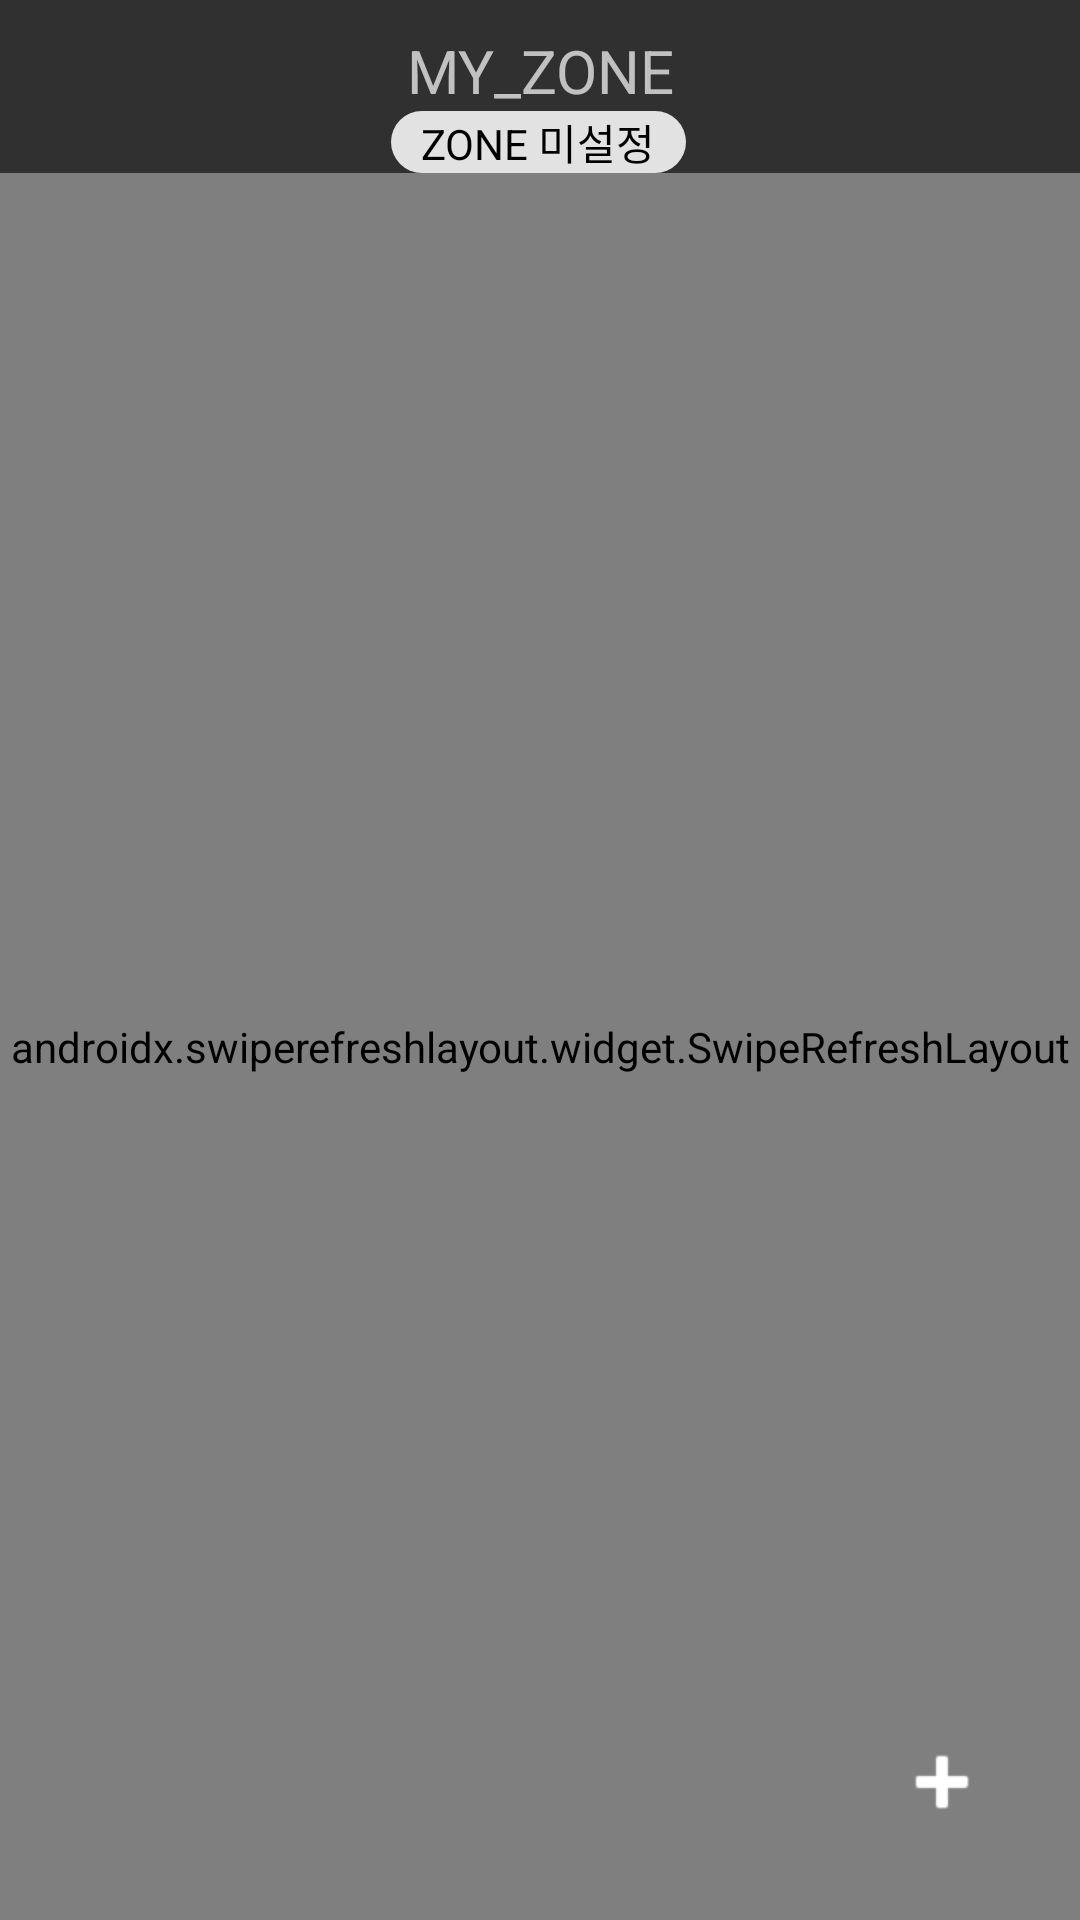

Produce the Android XML layout that renders to this screen, including the resource entries it uses.
<!-- AndroidManifest.xml: application theme Theme.AppCompat.NoActionBar -->
<!-- res/layout/community_layout.xml -->
<?xml version="1.0" encoding="utf-8"?>
<androidx.constraintlayout.widget.ConstraintLayout xmlns:android="http://schemas.android.com/apk/res/android"
    xmlns:app="http://schemas.android.com/apk/res-auto"
    android:id="@+id/constraint_layout"
    android:layout_width="match_parent"
    android:layout_height="match_parent">

    <TextView
        android:id="@+id/my_zone_incomunity"
        android:layout_width="wrap_content"
        android:layout_height="wrap_content"
        android:gravity="center"
        android:layout_marginTop="10dp"
        android:text="MY_ZONE"
        android:textSize="20sp"
        app:layout_constraintTop_toTopOf="parent"
        app:layout_constraintEnd_toEndOf="parent"
        app:layout_constraintStart_toStartOf="parent" />

    <TextView
        android:id="@+id/No_zone_incommunity"
        android:layout_width="wrap_content"
        android:layout_height="wrap_content"
        android:layout_gravity="center"
        android:background="@drawable/rectangle_shape"
        android:text="ZONE 미설정"
        android:textColor="#000000"
        android:visibility="visible"
        app:layout_constraintEnd_toEndOf="parent"
        app:layout_constraintHorizontal_bias="0.498"
        app:layout_constraintStart_toStartOf="parent"
        app:layout_constraintTop_toBottomOf="@+id/my_zone_incomunity" />

    <TextView
        android:id="@+id/view_myzone_incommunity"
        android:layout_width="wrap_content"
        android:layout_height="wrap_content"
        android:layout_gravity="center"
        android:background="@drawable/rectangle_shape"
        android:text="인하대학교"
        android:textColor="#000000"
        android:visibility="invisible"
        app:layout_constraintBaseline_toBaselineOf="@+id/No_zone_incommunity"
        app:layout_constraintStart_toStartOf="@+id/my_zone_incomunity" />
        <androidx.swiperefreshlayout.widget.SwipeRefreshLayout
            android:id="@+id/swipe"
            android:layout_width="0dp"
            android:layout_height="0dp"
            app:layout_constraintEnd_toEndOf="parent"
            app:layout_constraintLeft_toLeftOf="parent"
            app:layout_constraintLeft_toRightOf="parent"
            app:layout_constraintStart_toStartOf="parent"
            app:layout_constraintBottom_toBottomOf="parent"
            app:layout_constraintTop_toBottomOf="@id/No_zone_incommunity">
    <androidx.recyclerview.widget.RecyclerView
        android:id="@+id/recyclerView"
        android:layout_width="match_parent"
        android:layout_height="wrap_content" />
        </androidx.swiperefreshlayout.widget.SwipeRefreshLayout>

    <ImageButton
        android:id="@+id/Go_write_post"
        android:layout_width="60dp"
        android:layout_height="60dp"
        android:layout_marginRight="16dp"
        android:layout_marginBottom="16dp"
        android:background="@drawable/circlebutton"
        android:src="@android:drawable/ic_input_add"
        app:layout_constraintBottom_toBottomOf="parent"
        app:layout_constraintEnd_toEndOf="parent"
        app:tint="#ffffff" />"

</androidx.constraintlayout.widget.ConstraintLayout>
<!-- resources referenced by this layout -->
<resources>
  <!-- drawable circlebutton (drawable) -->
  <?xml version="1.0" encoding="utf-8"?>
  <ripple xmlns:android="http://schemas.android.com/apk/res/android"
      android:color="#ffffff" >
      <item>
          <shape android:shape="oval">
              <solid android:color="#ffffff" />
          </shape>
      </item>
  </ripple>
  <!-- drawable rectangle_shape (drawable) -->
  <?xml version="1.0" encoding="utf-8"?>
  <shape xmlns:android="http://schemas.android.com/apk/res/android">
      <solid
          android:color="#E2E2E2"/>
      <padding
          android:left="10dp"
          android:right="10dp"/>
      <corners
          android:radius="15dp"/>
  </shape>
</resources>
